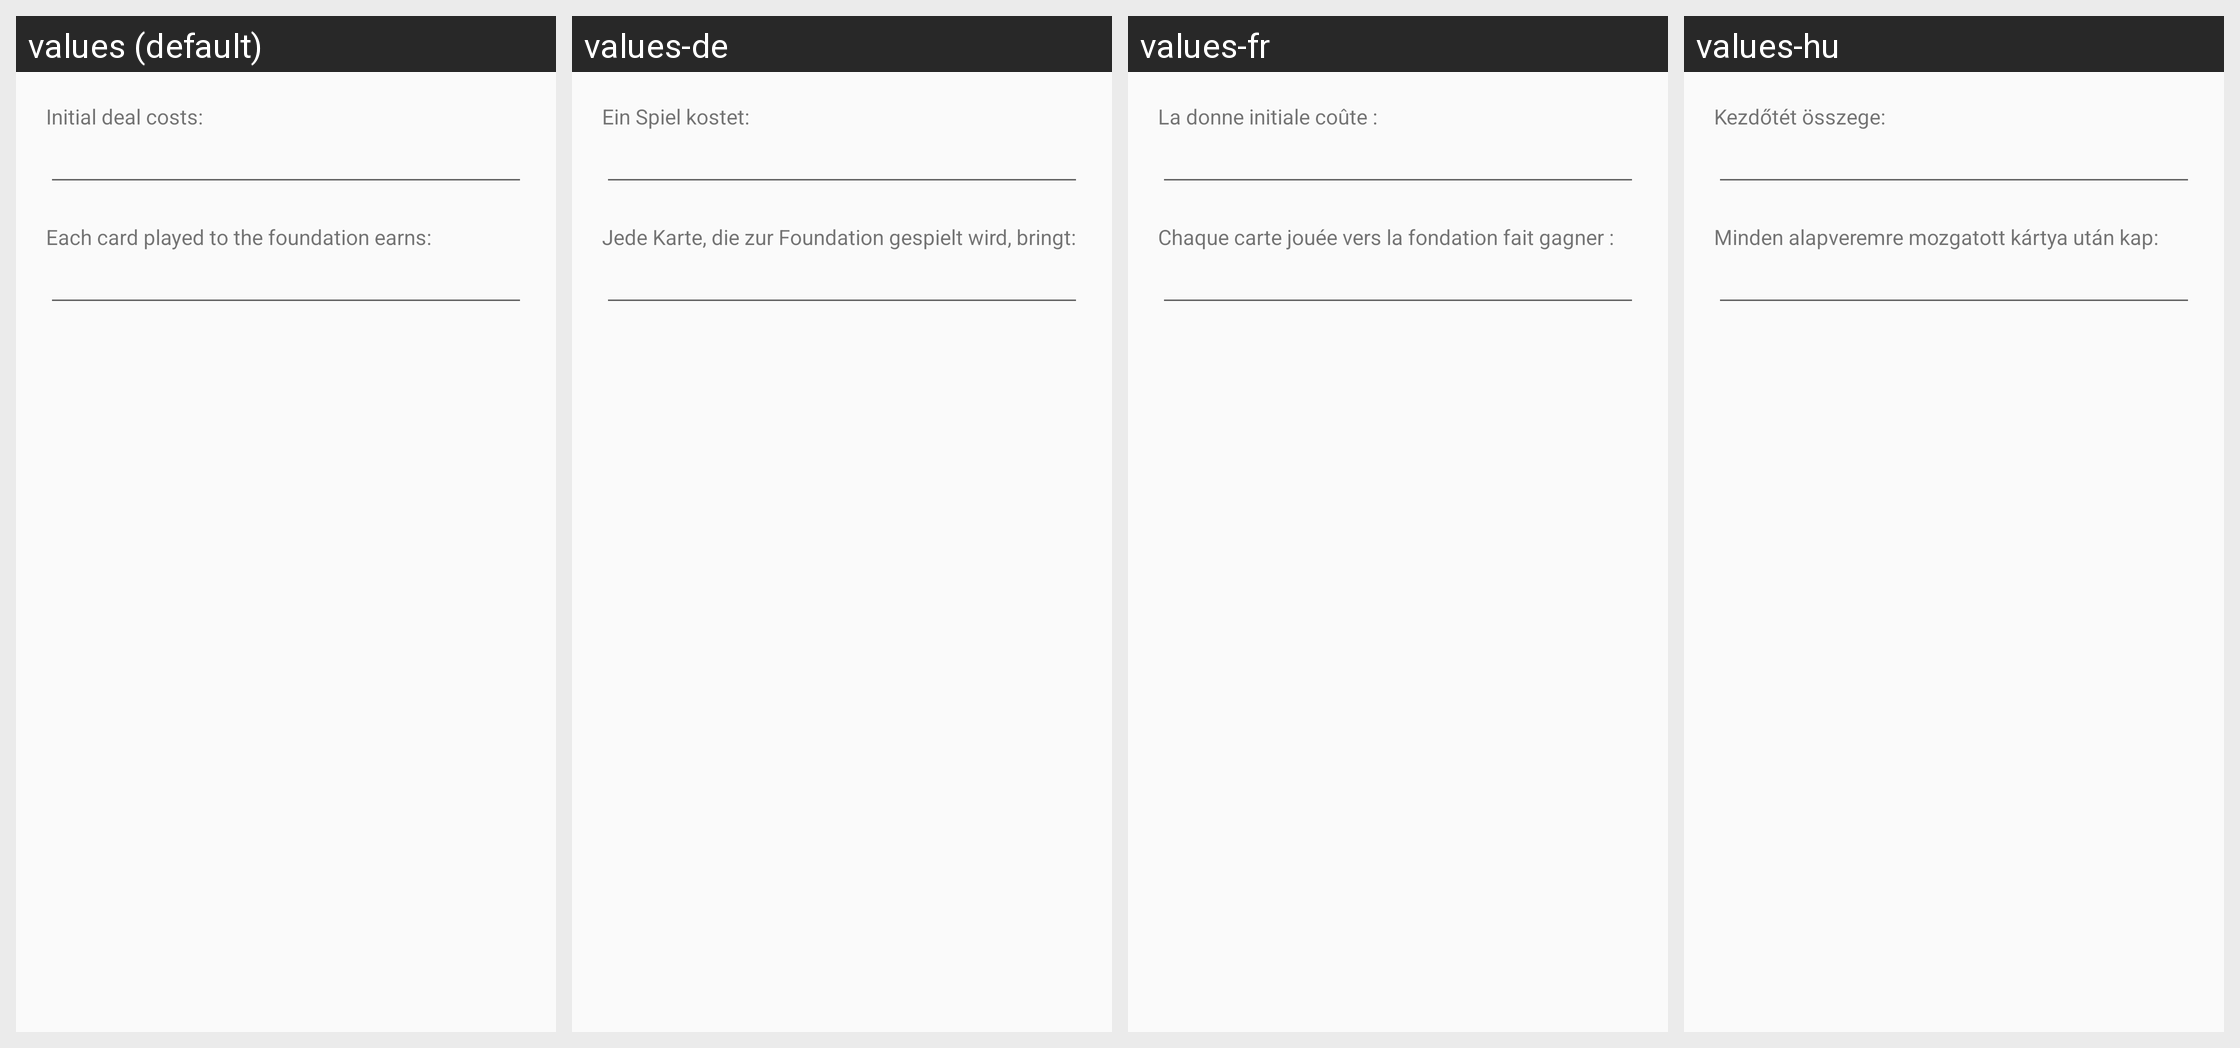

For this localized Android screen grid, give each drawn string resource with its value in every locale shown.
Android screen res/layout/dialog_vegas_bet_amount.xml rendered under 4 locales, left to right: values (default), values-de, values-fr, values-hu. Device: Nexus 5 (rendered at 1080×1920; each locale shown at half size, 540×960, under a caption strip naming it); theme AppThemeNoActionBar.
Other locales in the repository, not shown: values-eo, values-es, values-es-rAR, values-fi, values-it, values-ja, values-nb, values-pl, values-pt, values-pt-rBR, values-tr, values-uk, values-zh-rCN.
Strings drawn on this screen, with the default value and each locale's value (text and hints the layout hard-codes, and strings that could not be matched under every locale, appear in the picture but are not listed):

settings_vegas_bet_amount_text_1
  values: Initial deal costs:
  values-de: Ein Spiel kostet:
  values-fr: La donne initiale coûte :
  values-hu: Kezdőtét összege:

settings_vegas_bet_amount_text_2
  values: Each card played to the foundation earns:
  values-de: Jede Karte, die zur Foundation gespielt wird, bringt:
  values-fr: Chaque carte jouée vers la fondation fait gagner :
  values-hu: Minden alapveremre mozgatott kártya után kap:
